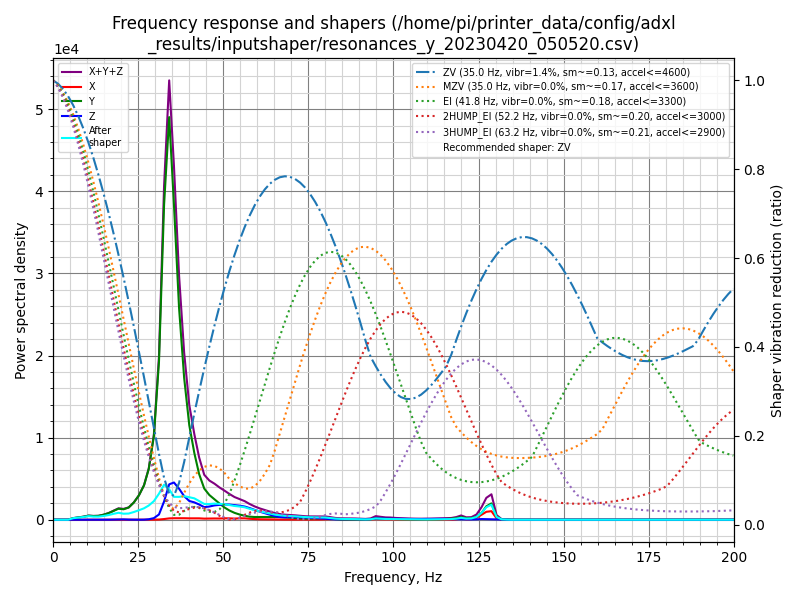

The data file committed next to this chart (first rows):
freq, psd_x, psd_y, psd_z, psd_xyz
0.0, 1.558e+01, 5.743e+02, 8.673e+01, 6.766e+02
1.5, 4.949e+01, 3.360e+02, 6.809e+01, 4.536e+02
3.0, 5.047e+01, 2.933e+01, 2.457e+01, 1.044e+02
4.4, 4.590e+01, 2.621e+02, 2.176e+01, 3.298e+02
5.9, 4.965e+01, 1.146e+03, 2.189e+01, 1.217e+03
7.4, 4.887e+01, 2.056e+03, 2.326e+01, 2.128e+03
8.9, 5.512e+01, 3.296e+03, 2.547e+01, 3.376e+03
10.4, 7.541e+01, 5.208e+03, 4.989e+01, 5.333e+03
11.8, 1.176e+02, 5.380e+03, 6.820e+01, 5.566e+03
13.3, 8.286e+01, 6.326e+03, 5.152e+01, 6.460e+03
14.8, 5.720e+01, 9.048e+03, 5.324e+01, 9.158e+03
16.3, 5.143e+01, 1.323e+04, 1.076e+02, 1.339e+04
17.8, 5.320e+01, 1.953e+04, 3.589e+02, 1.995e+04
19.2, 6.554e+01, 2.595e+04, 8.730e+02, 2.688e+04
20.7, 6.582e+01, 2.655e+04, 9.122e+02, 2.753e+04
22.2, 6.364e+01, 3.320e+04, 3.571e+02, 3.362e+04
23.7, 7.141e+01, 4.987e+04, 1.413e+02, 5.008e+04
25.2, 9.591e+01, 7.503e+04, 8.325e+01, 7.521e+04
26.7, 1.222e+02, 1.123e+05, 2.645e+02, 1.126e+05
28.1, 1.393e+02, 1.747e+05, 1.673e+03, 1.765e+05
29.6, 3.049e+02, 3.023e+05, 5.851e+03, 3.084e+05
31.1, 8.686e+02, 6.007e+05, 2.006e+04, 6.217e+05
32.6, 2.806e+03, 1.255e+06, 7.274e+04, 1.330e+06
34.1, 5.697e+03, 1.677e+06, 1.475e+05, 1.830e+06
35.5, 6.567e+03, 1.366e+06, 1.615e+05, 1.534e+06
37.0, 6.871e+03, 9.572e+05, 1.403e+05, 1.104e+06
38.5, 7.140e+03, 6.664e+05, 1.109e+05, 7.845e+05
40.0, 6.894e+03, 4.622e+05, 9.161e+04, 5.607e+05
41.5, 7.388e+03, 3.371e+05, 8.794e+04, 4.324e+05
42.9, 7.364e+03, 2.390e+05, 7.979e+04, 3.262e+05
44.4, 6.168e+03, 1.691e+05, 6.845e+04, 2.437e+05
45.9, 6.941e+03, 1.386e+05, 7.410e+04, 2.197e+05
47.4, 7.357e+03, 1.183e+05, 8.301e+04, 2.087e+05
48.9, 7.360e+03, 9.658e+04, 8.856e+04, 1.925e+05
50.3, 9.086e+03, 7.590e+04, 9.443e+04, 1.794e+05
51.8, 8.825e+03, 5.838e+04, 9.582e+04, 1.630e+05
53.3, 7.677e+03, 4.487e+04, 9.516e+04, 1.477e+05
54.8, 9.364e+03, 3.488e+04, 9.403e+04, 1.383e+05
56.3, 9.761e+03, 2.729e+04, 9.057e+04, 1.276e+05
57.7, 6.987e+03, 2.185e+04, 8.243e+04, 1.113e+05
59.2, 4.879e+03, 1.985e+04, 7.173e+04, 9.646e+04
60.7, 3.583e+03, 2.041e+04, 6.006e+04, 8.406e+04
62.2, 3.085e+03, 2.076e+04, 4.983e+04, 7.367e+04
63.7, 2.713e+03, 2.088e+04, 3.961e+04, 6.321e+04
65.1, 2.298e+03, 2.222e+04, 2.885e+04, 5.337e+04
66.6, 1.869e+03, 2.250e+04, 2.205e+04, 4.642e+04
68.1, 1.493e+03, 2.001e+04, 2.056e+04, 4.207e+04
69.6, 1.276e+03, 1.680e+04, 2.209e+04, 4.017e+04
71.1, 1.269e+03, 1.449e+04, 2.256e+04, 3.832e+04
72.6, 1.341e+03, 1.230e+04, 2.124e+04, 3.488e+04
74.0, 1.485e+03, 1.093e+04, 1.952e+04, 3.193e+04
75.5, 1.705e+03, 1.133e+04, 1.773e+04, 3.076e+04
77.0, 1.685e+03, 1.362e+04, 1.599e+04, 3.129e+04
78.5, 2.023e+03, 1.672e+04, 1.372e+04, 3.246e+04
80.0, 3.973e+03, 1.756e+04, 1.034e+04, 3.188e+04
81.4, 6.241e+03, 1.359e+04, 6.574e+03, 2.641e+04
82.9, 7.635e+03, 6.653e+03, 4.188e+03, 1.848e+04
84.4, 8.309e+03, 2.618e+03, 4.279e+03, 1.521e+04
85.9, 7.650e+03, 2.100e+03, 5.324e+03, 1.507e+04
87.4, 6.549e+03, 2.481e+03, 5.897e+03, 1.493e+04
... 76 more rows
